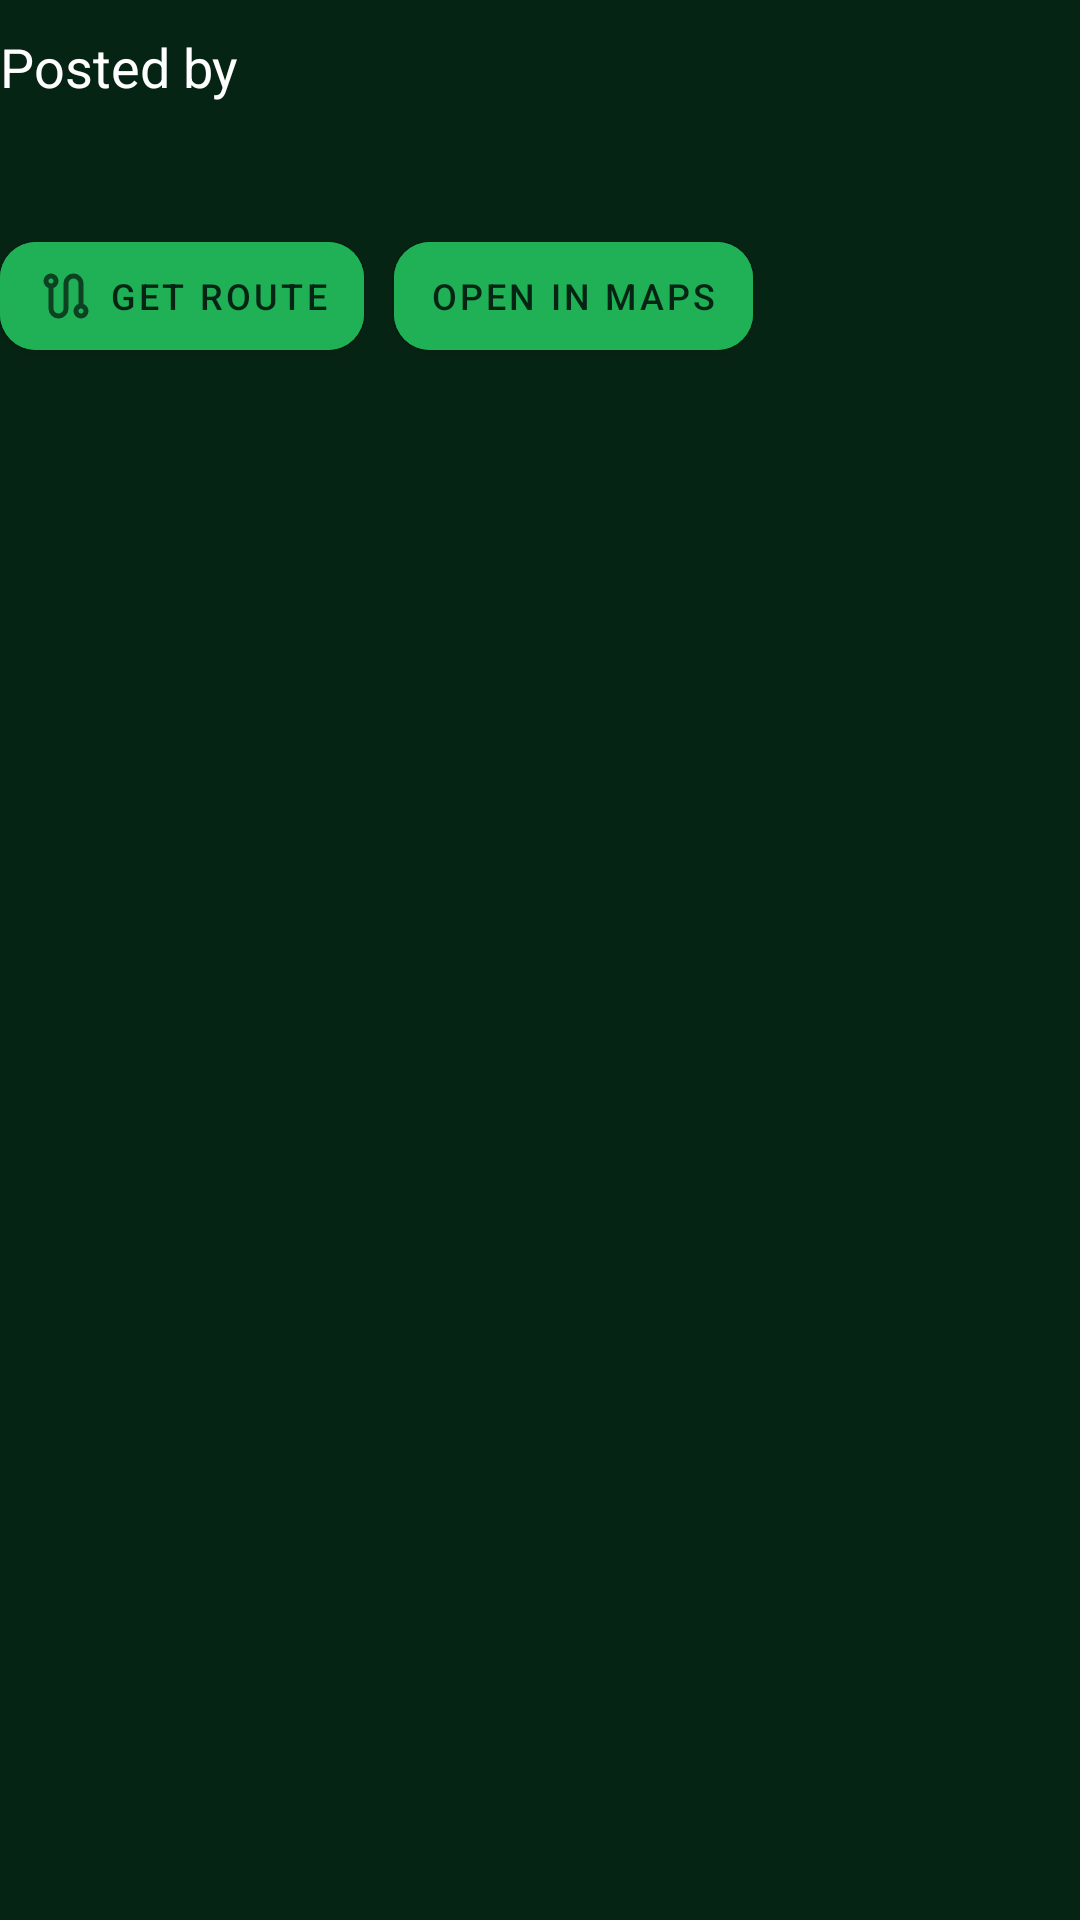

Reconstruct the res/layout file that produces this screen, plus the resources it refers to.
<!-- AndroidManifest.xml: activity theme Theme.Dialog -->
<!-- res/layout/activity_photo_popup.xml -->
<?xml version="1.0" encoding="utf-8"?>
<androidx.constraintlayout.widget.ConstraintLayout xmlns:android="http://schemas.android.com/apk/res/android"
    xmlns:app="http://schemas.android.com/apk/res-auto"
    xmlns:tools="http://schemas.android.com/tools"
    android:id="@+id/main"
    android:layout_width="match_parent"
    android:layout_height="match_parent"
    android:layout_margin="20dp"
    tools:context=".PhotoPopupActivity">

    
    <ImageView
        android:id="@+id/image"
        android:layout_width="270dp"
        android:layout_height="wrap_content"
        android:scaleType="fitCenter"
        android:adjustViewBounds="true" />

    
    <TextView
        android:id="@+id/username"
        android:layout_width="wrap_content"
        android:layout_height="wrap_content"
        android:textSize="18sp"
        android:textColor="@color/white"
        android:text="Posted by "
        android:layout_marginTop="10dp"
        app:layout_constraintLeft_toLeftOf="parent"
        app:layout_constraintTop_toBottomOf="@id/image" />

    
    <TextView
        android:id="@+id/caption"
        android:layout_width="wrap_content"
        android:layout_height="wrap_content"
        android:textSize="15sp"
        android:text=""
        app:layout_constraintLeft_toLeftOf="parent"
        app:layout_constraintTop_toBottomOf="@id/username" />

    
    <com.google.android.material.button.MaterialButton
        android:id="@+id/getDirections"
        style="@style/Widget.MaterialComponents.Button"
        android:layout_width="wrap_content"
        android:layout_height="wrap_content"
        android:backgroundTint="?attr/accent_color"
        app:icon="@drawable/ic_route"
        app:iconSize="20dp"
        app:iconPadding="4dp"
        app:iconTint="?attr/background_color"
        android:text="Get route"
        android:textColor="?attr/background_color"
        android:textSize="12sp"
        android:paddingHorizontal="12dp"
        android:layout_marginTop="20dp"
        app:cornerRadius="12dp"
        app:layout_constraintLeft_toLeftOf="parent"
        app:layout_constraintTop_toBottomOf="@id/caption" />

    <com.google.android.material.button.MaterialButton
        android:id="@+id/openInMaps"
        style="@style/Widget.MaterialComponents.Button"
        android:layout_width="wrap_content"
        android:layout_height="wrap_content"
        android:backgroundTint="?attr/accent_color"
        app:icon="@drawable/ic_maps"
        app:iconSize="20dp"
        app:iconPadding="4dp"
        app:iconTint="?attr/background_color"
        android:text="Open in Maps"
        android:textColor="?attr/background_color"
        android:textSize="12sp"
        android:paddingHorizontal="12dp"
        android:layout_marginLeft="10dp"
        app:cornerRadius="12dp"
        app:layout_constraintLeft_toRightOf="@id/getDirections"
        app:layout_constraintTop_toTopOf="@id/getDirections" />

</androidx.constraintlayout.widget.ConstraintLayout>
<!-- resources referenced by this layout -->
<resources>
  <color name="white">#FFFFFFFF</color>
  <!-- drawable ic_route (drawable-anydpi) -->
  <vector xmlns:android="http://schemas.android.com/apk/res/android"
      android:width="24dp"
      android:height="24dp"
      android:viewportWidth="960"
      android:viewportHeight="960"
      android:tint="#FFFFFF"
      android:alpha="0.8">
    <path
        android:fillColor="@android:color/white"
        android:pathData="M247,793Q200,746 200,680L200,353Q165,340 142.5,309.5Q120,279 120,240Q120,190 155,155Q190,120 240,120Q290,120 325,155Q360,190 360,240Q360,279 337.5,309.5Q315,340 280,353L280,680Q280,713 303.5,736.5Q327,760 360,760Q393,760 416.5,736.5Q440,713 440,680L440,280Q440,214 487,167Q534,120 600,120Q666,120 713,167Q760,214 760,280L760,607Q795,620 817.5,650.5Q840,681 840,720Q840,770 805,805Q770,840 720,840Q670,840 635,805Q600,770 600,720Q600,681 622.5,650Q645,619 680,607L680,280Q680,247 656.5,223.5Q633,200 600,200Q567,200 543.5,223.5Q520,247 520,280L520,680Q520,746 473,793Q426,840 360,840Q294,840 247,793ZM240,280Q257,280 268.5,268.5Q280,257 280,240Q280,223 268.5,211.5Q257,200 240,200Q223,200 211.5,211.5Q200,223 200,240Q200,257 211.5,268.5Q223,280 240,280ZM720,760Q737,760 748.5,748.5Q760,737 760,720Q760,703 748.5,691.5Q737,680 720,680Q703,680 691.5,691.5Q680,703 680,720Q680,737 691.5,748.5Q703,760 720,760ZM240,240Q240,240 240,240Q240,240 240,240Q240,240 240,240Q240,240 240,240Q240,240 240,240Q240,240 240,240Q240,240 240,240Q240,240 240,240ZM720,720Q720,720 720,720Q720,720 720,720Q720,720 720,720Q720,720 720,720Q720,720 720,720Q720,720 720,720Q720,720 720,720Q720,720 720,720Z"/>
  </vector>
  <style name="Theme.Dialog" parent="Theme.MaterialComponents.DayNight.Dialog.Bridge">
          <item name="android:windowNoTitle">true</item>
          <item name="windowNoTitle">true</item>
          
          <item name="background_color">@color/summer_background_color</item>
          <item name="accent_color">@color/summer_accent_color</item>
          <item name="android:windowBackground">?attr/background_color</item>
      </style>
  <color name="summer_background_color">#062414</color>
  <color name="summer_accent_color">#20b055</color>
</resources>
